Run: headless pygame with SDL's dummy video driver; simulated clock (each Clock.tick advances the game by its frame time, no real sleeping); random seed 0; keys injected as events and as key.get_pressed() state; mouse plan: one left click at the window centre at the start of phase 2, then a move to the lower-right quarter at the start of phase 3.
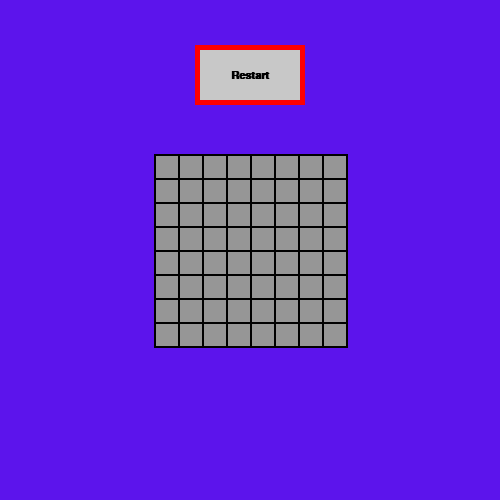
Frame 1 of 4 · flips 1–60 · no input
Frame 2 of 4 · flips 61–180 · clicked the window centre · tapped SPACE, RETURN · held RIGHT (→), D · screen unchanged from frame 1, image omitted
Frame 3 of 4 · flips 181–300 · moved the mouse to the lower-right quarter · held DOWN (↓), S · screen unchanged from frame 2, image omitted
Frame 4 of 4 · flips 301–420 · held LEFT (←), A, UP (↑), W · screen unchanged from frame 3, image omitted

The pygame program that drew these frames:

import pygame
from random import randrange
from pygame.locals import *
from time import time
pygame.init()

GAPSIZE = 2
BGCOL = (92, 20, 236)
BLACK = (0, 0, 0)
RED = (255, 0, 0)
GREEN = (0, 255, 0)
WHITE = (255, 255, 255)
CBUTTONCOL = (200, 200, 200)
BUTTONCOL = (150, 150, 150)
FWIDTH = 22
FHEIGHT = 22
BOXSIZE = 30
GRIDSIZE = 8
NUMOFMINES = int(GRIDSIZE ** 2 * 0.16)
SCRWIDTH = BOXSIZE * GRIDSIZE + 260
SCRHEIGHT = SCRWIDTH
FONT = pygame.font.SysFont('Calibri', 16, True, False)
GOFONT =  pygame.font.SysFont('Calibri', 44, False, False)

size = (SCRHEIGHT, SCRWIDTH)
screen = pygame.display.set_mode(size)
pygame.display.set_caption("SAPER")

## FIELD STRUCTURE: TOPLEFTX, TOPLEFT Y, ISTHEREMINE, NEIGHBOURING MINES, REVEALED: 0 = NOT 1 = YES 2 = MINE 3 = ?


def restartbutton():
    pygame.draw.rect(screen, RED, [195, 45, 110, 60])
    pygame.draw.rect(screen, CBUTTONCOL, [200, 50, 100, 50])
    capt = FONT.render('Restart', True, BLACK)
    cencoords = fcenter(195, 45, 110, 60)
    captrect = capt.get_rect()
    captrect.centerx, captrect.centery = cencoords[0], cencoords[1]
    screen.blit(capt, captrect)


def restart():
    global fields, done, failed, won, timePassed
    done, failed, won = False, False, False
    screen.fill(BGCOL)
    defhor = center(SCRWIDTH, GAPSIZE, GRIDSIZE, FWIDTH)
    defver = center(SCRHEIGHT, GAPSIZE, GRIDSIZE, FHEIGHT)
    pygame.draw.rect(screen, BLACK,
                     [defhor, defver, FWIDTH * GRIDSIZE + GAPSIZE * (GRIDSIZE + 1), FHEIGHT * GRIDSIZE + GAPSIZE * (GRIDSIZE + 1)])
    defhor += GAPSIZE
    defver += GAPSIZE
    restartbutton()
    horpos = defhor
    verpos = defver
    fields = [[[0, 0, False, 0, 0] for i in range(GRIDSIZE)] for j in range(GRIDSIZE)]
    for i in range(GRIDSIZE):
        for j in range(GRIDSIZE):
            fields[i][j][0], fields[i][j][1] = horpos, verpos
            pygame.draw.rect(screen, BUTTONCOL, [horpos, verpos, FWIDTH, FHEIGHT])
            horpos += FWIDTH + GAPSIZE
        horpos = defhor
        verpos += FHEIGHT + GAPSIZE
    placemines(fields)
    countmines(fields)
    timePassed = time()


def center(ssize, gap, num, fsize):
    return int((ssize - (num * fsize + gap * num)) / 2)


def fcenter(x, y, w, h):
    return x + w / 2, y + h / 2


def drawMineorNumber(field):
    pygame.draw.rect(screen, CBUTTONCOL, [field[0], field[1], FWIDTH, FHEIGHT])
    half = int(FWIDTH / 2)
    quarter = int(FWIDTH / 4)
    eighth = int(FWIDTH / 8)
    left = field[0]
    top = field[1]
    if not field[2] and field[3] != 0:
        number = FONT.render(str(field[3]), True, BLACK)
        cencoords = fcenter(left, top, FWIDTH, FHEIGHT)
        numrect = number.get_rect()
        numrect.centerx, numrect.centery = cencoords[0], cencoords[1]
        screen.blit(number, numrect)
    elif field[2]:
        pygame.draw.circle(screen, BLACK, (left + half, top + half), quarter)
        pygame.draw.circle(screen, WHITE, (left + half, top + half), eighth)
        pygame.draw.line(screen, BLACK, (left + eighth, top + half),
                         (left + half + quarter + eighth, top + half))
        pygame.draw.line(screen, BLACK, (left + half, top + eighth),
                         (left + half, top + half + quarter + eighth))
        pygame.draw.line(screen, BLACK, (left + quarter, top + quarter),
                         (left + half + quarter, top + half + quarter))
        pygame.draw.line(screen, BLACK, (left + quarter, top + half + quarter),
                         (left + half + quarter, top + quarter))
    field[4] = 1


def placemines(fields):
    placed = 0
    breaker = False
    while 1:
        for i in range(GRIDSIZE):
            for j in range(GRIDSIZE):
                if fields[i][j][2] == 0 and randrange(1, 10) == 7:
                    fields[i][j][2] = True
                    placed += 1
                if placed == NUMOFMINES:
                    breaker = True
                    break
            if breaker:
                break
        if breaker:
            break


def countmines(fields):
    for i in range(GRIDSIZE):
        for j in range(GRIDSIZE):
            for k in range(-1, 2, 1):
                for l in range(-1, 2, 1):
                    if not (k == 0 and l == 0):
                        if GRIDSIZE > i + k > -1 and GRIDSIZE > j + l > -1 and fields[i+k][j+l][2] == 1:
                            fields[i][j][3] += 1


def markmine(field):
    pygame.draw.rect(screen, BUTTONCOL, [field[0], field[1], FWIDTH, FHEIGHT])
    if field[4] == 0:
        mark = FONT.render('M', True, RED)
        field[4] = 2
    elif field[4] == 2:
        mark = FONT.render('?', True, BLACK)
        field[4] = 3
    else:
        mark = FONT.render('', True, RED)
        field[4] = 0
    cencoords = fcenter(field[0], field[1], FWIDTH, FHEIGHT)
    markrect = mark.get_rect()
    markrect.centerx, markrect.centery = cencoords[0], cencoords[1]
    screen.blit(mark, markrect)


def revealempty(fields, xind, yind):
    for i in range(-1, 2, 1):
        for j in range(-1, 2, 1):
            if not (i == 0 and j == 0):
                if GRIDSIZE > i + xind > -1 and GRIDSIZE > j + yind > -1 and fields[i + xind][j + yind][4] != 1:
                    drawMineorNumber(fields[i + xind][j + yind])
                    if fields[i + xind][j + yind][3] == 0:
                        revealempty(fields, i+xind, j+yind)


def fail():
    global failed
    failed = True
    capt = GOFONT.render('U LOST, RIP [*]', True, RED)
    captrect = capt.get_rect()
    captrect.centerx, captrect.centery = SCRWIDTH / 2, 4 * SCRHEIGHT / 5
    screen.blit(capt, captrect)


def win():
    global failed, timePassed
    won = True
    capt = GOFONT.render('U WON, TIME: ' + str(round(time() - timePassed)) + ' s', True, GREEN)
    captrect = capt.get_rect()
    captrect.centerx, captrect.centery = SCRWIDTH / 2, 4 * SCRHEIGHT / 5
    screen.blit(capt, captrect)


def checkifwin():
    counter = 0
    for i in fields:
        for j in i:
            if j[4] == 1:
                counter += 1
    if counter == GRIDSIZE ** 2 - NUMOFMINES:
        win()


def main():
    global fields, done, failed, won
    clock = pygame.time.Clock()
    restart()
    while not done:
        mouseclicked = False
        breaker = False
        for event in pygame.event.get():
            if event.type == pygame.QUIT:
                done = True
            elif event.type == MOUSEBUTTONDOWN:
                mousex, mousey = event.pos
                button = event.button
                mouseclicked = True
        if mouseclicked:
            if button == 1:
                if 195 < mousex < 305 and 45 < mousey < 105:
                    restart()
                else:
                    if not (failed or won):
                        for i in fields:
                            for j in i:
                                if j[0] < mousex < (j[0] + FWIDTH) and j[1] < mousey < (j[1] + FHEIGHT) and j[4] == 0:
                                    if j[2]:
                                        for k in fields:
                                            for l in k:
                                                if l[2]:
                                                    drawMineorNumber(l)
                                        fail()
                                    else:
                                        drawMineorNumber(j)
                                        if j[3] == 0:
                                            revealempty(fields, fields.index(i), i.index(j))
                                    breaker = True
                                    break
                            if breaker:
                                break
                checkifwin()
            elif button == 3:
                for i in fields:
                    for j in i:
                        if j[0] < mousex < (j[0] + FWIDTH) and j[1] < mousey < (j[1] + FHEIGHT) and j[4] != 1:
                            markmine(j)
                            breaker = True
                            break
                    if breaker:
                        break
        pygame.display.flip()  # update'owanie okienka
        clock.tick(60)
    pygame.quit()


if __name__ == "__main__":
    main()
